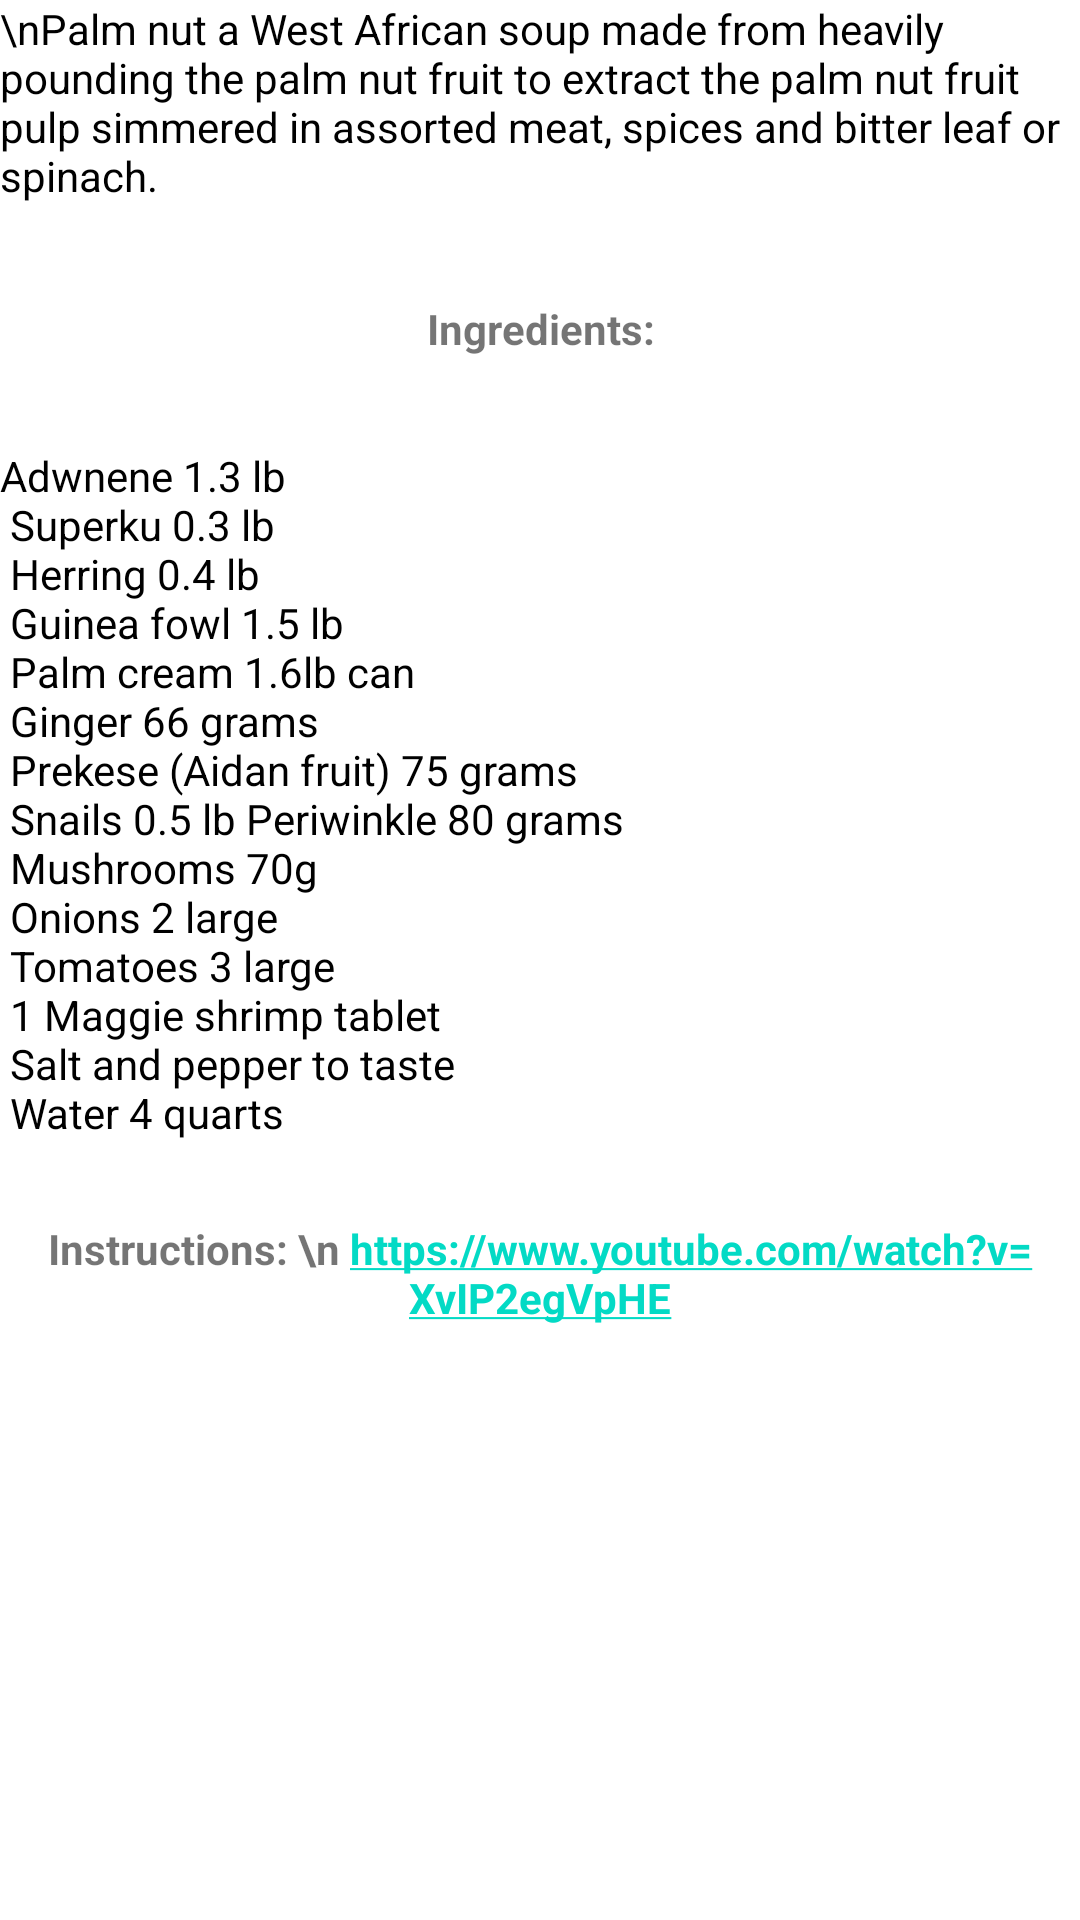

Produce the Android XML layout that renders to this screen, including the resource entries it uses.
<!-- AndroidManifest.xml: application theme Theme.MesRecettes -->
<!-- res/layout/activity_item4.xml -->
<?xml version="1.0" encoding="utf-8"?>
<androidx.constraintlayout.widget.ConstraintLayout xmlns:android="http://schemas.android.com/apk/res/android"
    xmlns:app="http://schemas.android.com/apk/res-auto"
    xmlns:tools="http://schemas.android.com/tools"
    android:layout_width="match_parent"
    android:layout_height="match_parent"
    tools:context=".Item4Activity">
    <TextView
        android:id="@+id/Intro"
        android:layout_width="wrap_content"
        android:layout_height="wrap_content"

        android:layout_marginBottom="423dp"
        android:text="\nPalm nut a West African soup made from heavily pounding the palm nut fruit to extract the palm nut fruit pulp simmered in assorted meat, spices and bitter leaf or spinach. "
        android:textColor="@color/black"
        android:textSize="14sp"
        app:layout_constraintEnd_toEndOf="parent"
        app:layout_constraintHorizontal_bias="0.0"
        app:layout_constraintStart_toStartOf="parent"
        app:layout_constraintTop_toTopOf="parent" />

    <TextView
        android:id="@+id/title"
        android:layout_width="wrap_content"
        android:layout_height="wrap_content"
        android:layout_marginTop="100dp"
        android:gravity="center"
        android:text="Ingredients:"
        android:textSize="14sp"
        android:textStyle="bold"
        app:layout_constraintEnd_toEndOf="parent"
        app:layout_constraintStart_toStartOf="parent"
        app:layout_constraintTop_toTopOf="@+id/Intro" />

    <TextView
        android:id="@+id/ingredients"
        android:layout_width="wrap_content"
        android:layout_height="wrap_content"
        android:layout_marginTop="30dp"
        android:text="@string/adwnene_1_3_lb_n_superku_0_3_lb_n_herring_0_4_lb_n_guinea_fowl_1_5_lb_n_palm_cream_1_6lb_can_n_ginger_66_grams_n_prekese_aidan_fruit_75_grams_n_snails_0_5_lb_periwinkle_80_grams_n_mushrooms_70g_n_onions_2_large_n_tomatoes_3_large_n_1_maggie_shrimp_tablet_n_salt_and_pepper_to_taste_n_water_4_quarts_n"
        android:textColor="@color/black"
        android:textSize="14sp"
        app:layout_constraintEnd_toEndOf="parent"
        app:layout_constraintHorizontal_bias="0.0"
        app:layout_constraintStart_toStartOf="parent"
        app:layout_constraintTop_toBottomOf="@+id/title" />

    <TextView
        android:id="@+id/title1"
        android:layout_width="wrap_content"
        android:layout_height="wrap_content"
        android:layout_marginTop="10dp"
        android:gravity="center"
        android:text="Instructions: \n https://www.youtube.com/watch?v=XvIP2egVpHE"
        android:textSize="14sp"
        android:textStyle="bold"
        app:layout_constraintEnd_toEndOf="parent"
        app:layout_constraintStart_toStartOf="parent"
        app:layout_constraintTop_toBottomOf="@+id/ingredients"
        android:autoLink="web"
        />
</androidx.constraintlayout.widget.ConstraintLayout>
<!-- resources referenced by this layout -->
<resources>
  <color name="black">#FF000000</color>
  <string name="adwnene_1_3_lb_n_superku_0_3_lb_n_herring_0_4_lb_n_guinea_fowl_1_5_lb_n_palm_cream_1_6lb_can_n_ginger_66_grams_n_prekese_aidan_fruit_75_grams_n_snails_0_5_lb_periwinkle_80_grams_n_mushrooms_70g_n_onions_2_large_n_tomatoes_3_large_n_1_maggie_shrimp_tablet_n_salt_and_pepper_to_taste_n_water_4_quarts_n">Adwnene 1.3 lb\n Superku 0.3 lb \n Herring 0.4 lb\n Guinea fowl 1.5 lb\n Palm cream 1.6lb can\n Ginger 66 grams\n Prekese (Aidan fruit) 75 grams\n Snails 0.5 lb Periwinkle 80 grams\n Mushrooms 70g\n Onions 2 large\n Tomatoes 3 large\n 1 Maggie shrimp tablet\n Salt and pepper to taste\n Water 4 quarts\n</string>
  <style name="Theme.MesRecettes" parent="Theme.MaterialComponents.DayNight.DarkActionBar">
          
          <item name="colorPrimary">@color/purple_500</item>
          <item name="colorPrimaryVariant">@color/purple_700</item>
          <item name="colorOnPrimary">@color/white</item>
          
          <item name="colorSecondary">@color/teal_200</item>
          <item name="colorSecondaryVariant">@color/teal_700</item>
          <item name="colorOnSecondary">@color/black</item>
          
          <item name="android:statusBarColor" tools:targetApi="l">?attr/colorPrimaryVariant</item>
          
      </style>
  <color name="purple_500">#4A0955</color>
  <color name="purple_700">#990000</color>
  <color name="white">#F1F1F1</color>
  <color name="teal_200">#FF03DAC5</color>
  <color name="teal_700">#FF018786</color>
</resources>
